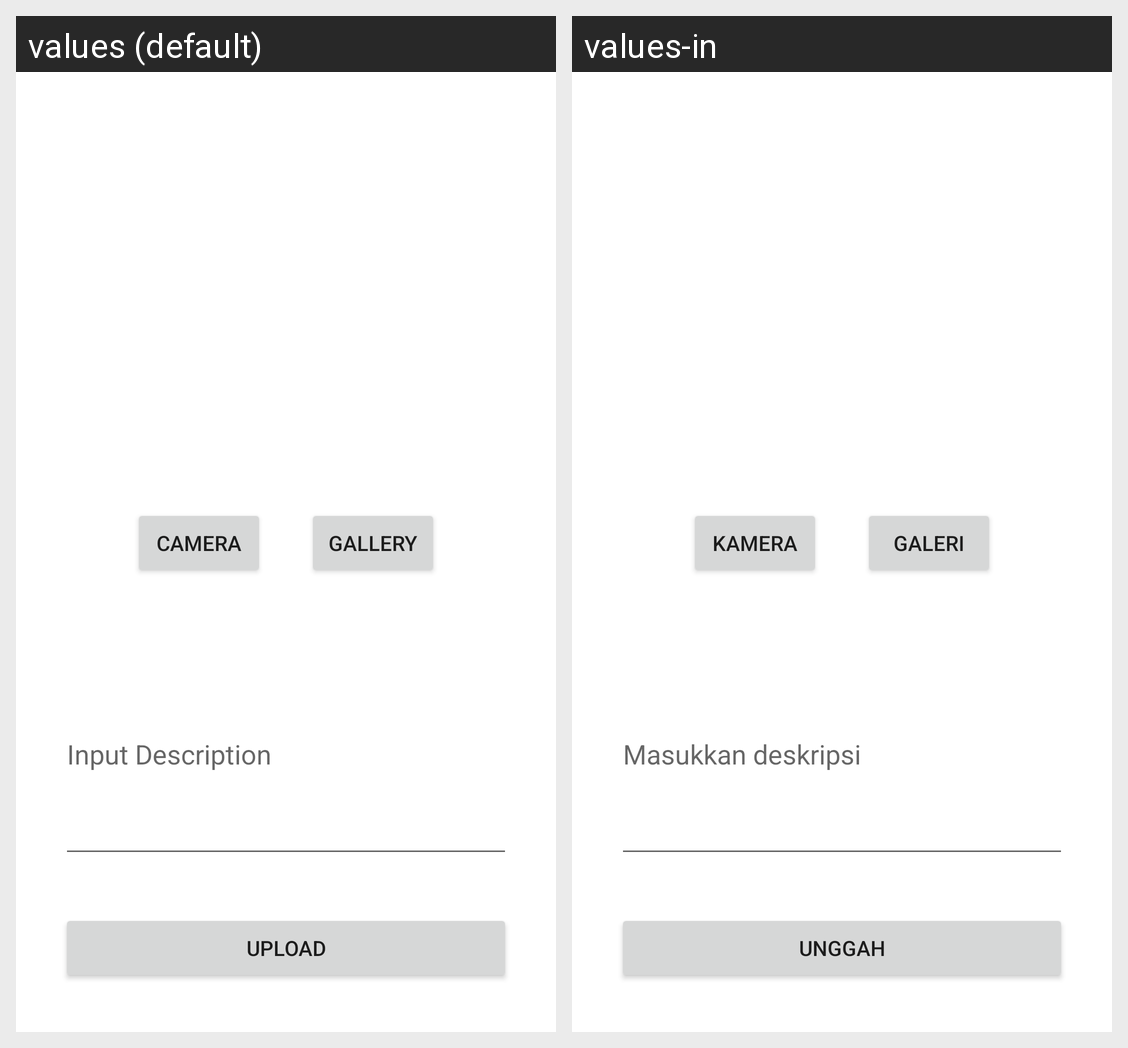

This grid shows one Android layout under two languages. Give, for every string resource on the screen, its name, the default text and each shown locale's text.
Android screen res/layout/activity_add_story.xml rendered under 2 locales, left to right: values (default), values-in. Device: Nexus 5 (rendered at 1080×1920; each locale shown at half size, 540×960, under a caption strip naming it); theme Theme.StoryApp.
Strings drawn on this screen, with the default value and each locale's value (text and hints the layout hard-codes, and strings that could not be matched under every locale, appear in the picture but are not listed):

cam_button
  values: Camera
  values-in: Kamera

gallery_button
  values: Gallery
  values-in: Galeri

input_desc
  values: Input Description
  values-in: Masukkan deskripsi

upload_button
  values: Upload
  values-in: Unggah
